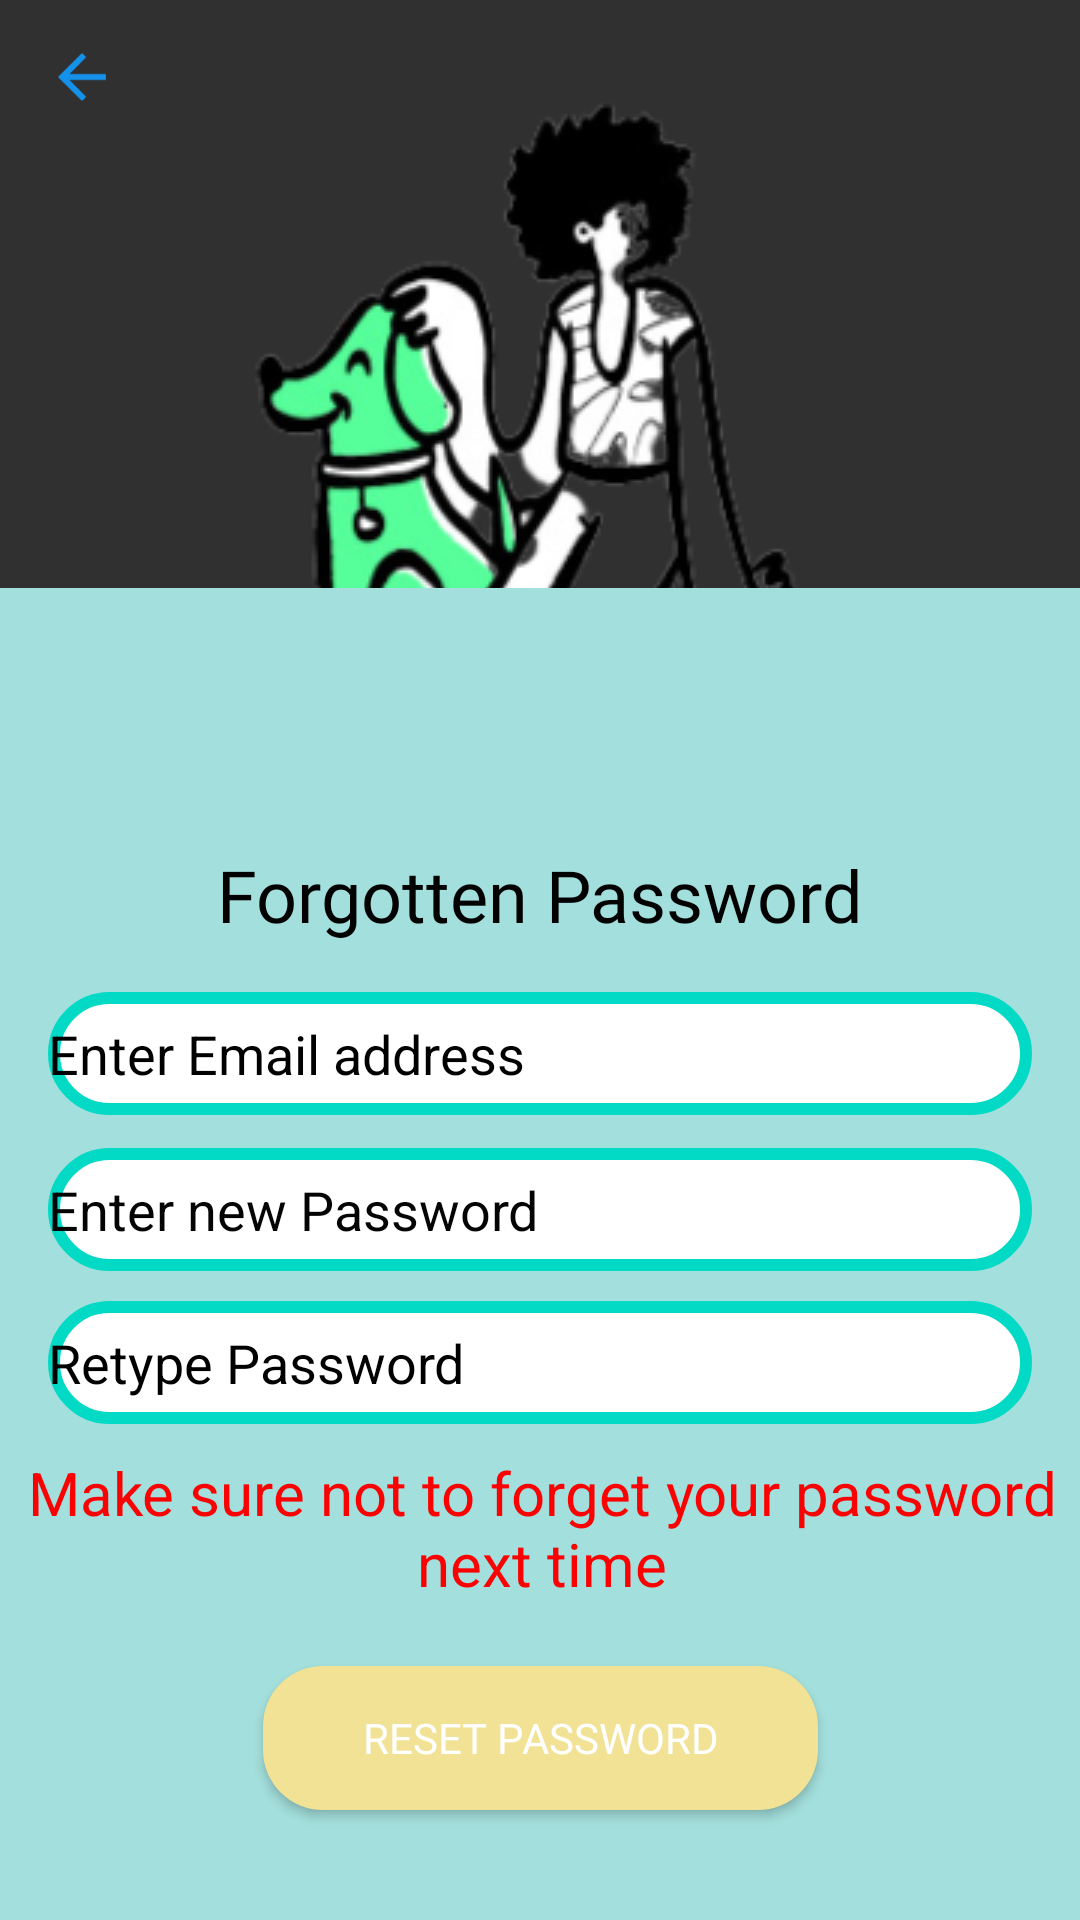

Layout XML and referenced resources for this Android screen:
<!-- AndroidManifest.xml: activity theme Theme.AppCompat.NoActionBar -->
<!-- res/layout/activity_fogotten_password.xml -->
<?xml version="1.0" encoding="utf-8"?>
<androidx.constraintlayout.widget.ConstraintLayout xmlns:android="http://schemas.android.com/apk/res/android"
    xmlns:app="http://schemas.android.com/apk/res-auto"
    xmlns:tools="http://schemas.android.com/tools"
    android:layout_width="match_parent"
    android:layout_height="match_parent"
    android:id="@+id/forgotton_layout"
    tools:context=".FogottenPasswordActivity">
    <ImageView
        android:id="@+id/imageView6"
        android:layout_width="wrap_content"
        android:layout_height="wrap_content"
        app:layout_constraintBottom_toBottomOf="parent"
        app:layout_constraintEnd_toEndOf="parent"
        app:layout_constraintStart_toStartOf="parent"
        app:layout_constraintTop_toTopOf="parent"
        app:layout_constraintVertical_bias="0.033"
        app:srcCompat="@drawable/img4_light" />

    <TextView
        android:id="@+id/textView19"
        android:layout_width="413dp"
        android:layout_height="444dp"
        android:background="#A3DFDC"
        app:layout_constraintBottom_toBottomOf="parent"
        app:layout_constraintEnd_toEndOf="parent"
        app:layout_constraintHorizontal_bias="0.0"
        app:layout_constraintStart_toStartOf="parent"
        app:layout_constraintTop_toTopOf="parent"
        app:layout_constraintVertical_bias="1.0" />

    <TextView
        android:id="@+id/textView20"
        android:layout_width="wrap_content"
        android:layout_height="wrap_content"
        android:fontFamily="@font/inter_bold"
        android:text="Forgotten Password"
        android:textColor="#020202"
        android:textSize="24sp"
        app:layout_constraintBottom_toBottomOf="parent"
        app:layout_constraintEnd_toEndOf="parent"
        app:layout_constraintStart_toStartOf="parent"
        app:layout_constraintTop_toTopOf="parent"
        app:layout_constraintVertical_bias="0.464" />

    <EditText
        android:id="@+id/textView21"
        android:layout_width="328dp"
        android:layout_height="41dp"
        android:background="@drawable/white_box"
        android:hint="Enter Email address"
        android:text=""
        android:textColor="#090909"
        android:textColorHint="#000000"
        app:layout_constraintBottom_toBottomOf="parent"
        app:layout_constraintEnd_toEndOf="parent"
        app:layout_constraintStart_toStartOf="parent"
        app:layout_constraintTop_toTopOf="parent"
        app:layout_constraintVertical_bias="0.552" />

    <EditText
        android:id="@+id/textView23"
        android:layout_width="328dp"
        android:layout_height="41dp"
        android:background="@drawable/white_box"
        android:hint="Enter new Password"
        android:text=""
        android:inputType="textPassword"
        android:textColor="#090909"
        android:textColorHint="#040404"
        app:layout_constraintBottom_toBottomOf="parent"
        app:layout_constraintEnd_toEndOf="parent"
        app:layout_constraintStart_toStartOf="parent"
        app:layout_constraintTop_toTopOf="parent"
        app:layout_constraintVertical_bias="0.639" />

    <EditText
        android:id="@+id/textView24"
        android:layout_width="328dp"
        android:layout_height="41dp"
        android:background="@drawable/white_box"
        android:hint="Retype Password"
        android:inputType="textPassword"
        android:text=""
        android:textColor="#090909"
        android:textColorHint="#000000"
        app:layout_constraintBottom_toBottomOf="parent"
        app:layout_constraintEnd_toEndOf="parent"
        app:layout_constraintStart_toStartOf="parent"
        app:layout_constraintTop_toTopOf="parent"
        app:layout_constraintVertical_bias="0.724" />

    <Button
        android:id="@+id/button8"
        android:layout_width="185dp"
        android:layout_height="48dp"
        android:background="@drawable/button_background"
        android:fontFamily="@font/inter_bold"
        android:text="Reset Password"
        app:layout_constraintBottom_toBottomOf="parent"
        app:layout_constraintEnd_toEndOf="parent"
        app:layout_constraintStart_toStartOf="parent"
        app:layout_constraintTop_toTopOf="parent"
        app:layout_constraintVertical_bias="0.938" />

    <ImageView
        android:id="@+id/imageView15"
        android:layout_width="wrap_content"
        android:layout_height="wrap_content"
        app:layout_constraintBottom_toBottomOf="parent"
        app:layout_constraintEnd_toEndOf="parent"
        app:layout_constraintHorizontal_bias="0.046"
        app:layout_constraintStart_toStartOf="parent"
        app:layout_constraintTop_toTopOf="parent"
        app:layout_constraintVertical_bias="0.022"
        app:srcCompat="@drawable/baseline_arrow_back_24" />

    <TextView
        android:id="@+id/textView25"
        android:layout_width="362dp"
        android:layout_height="63dp"
        android:text="Make sure not to forget your password next time"
        android:textAlignment="center"
        android:textColor="#FA0202"
        android:textSize="20sp"
        app:layout_constraintBottom_toBottomOf="parent"
        app:layout_constraintEnd_toEndOf="parent"
        app:layout_constraintHorizontal_bias="0.489"
        app:layout_constraintStart_toStartOf="parent"
        app:layout_constraintTop_toTopOf="parent"
        app:layout_constraintVertical_bias="0.839" />

</androidx.constraintlayout.widget.ConstraintLayout>
<!-- resources referenced by this layout -->
<resources>
  <!-- drawable baseline_arrow_back_24 (drawable) -->
  <vector android:autoMirrored="true" android:height="24dp"
      android:tint="#1491EA" android:viewportHeight="24"
      android:viewportWidth="24" android:width="24dp" xmlns:android="http://schemas.android.com/apk/res/android">
      <path android:fillColor="@android:color/white" android:pathData="M20,11H7.83l5.59,-5.59L12,4l-8,8 8,8 1.41,-1.41L7.83,13H20v-2z"/>
  </vector>
  <!-- drawable button_background (drawable) -->
  <?xml version="1.0" encoding="utf-8"?>
  <selector xmlns:android="http://schemas.android.com/apk/res/android">
      
      <item android:drawable="@drawable/button_background_light" />
  
      
      <item android:drawable="@drawable/button_background_dark" android:state_enabled="true" />
  </selector>
  <!-- drawable img4_light: png bitmap (drawable, 61109 bytes) -->
  <!-- drawable white_box (drawable) -->
  <?xml version="1.0" encoding="utf-8"?>
  <shape xmlns:android="http://schemas.android.com/apk/res/android"
      android:shape="rectangle">
      <corners
          android:radius="20dp"/>
      <stroke
          android:color="@color/teal_200"
          android:width="4dp"/>
      <solid
          android:color="@color/white"/>
  </shape>
  <!-- drawable button_background_light (drawable) -->
  <?xml version="1.0" encoding="utf-8"?>
  <shape xmlns:android="http://schemas.android.com/apk/res/android">
      <solid android:color="@color/my_button_one" />
      <corners android:radius="20dp" /> 
  </shape>
  <!-- drawable button_background_dark (drawable) -->
  <?xml version="1.0" encoding="utf-8"?>
  <shape xmlns:android="http://schemas.android.com/apk/res/android">
      <solid android:color="#BFAB43" />
      <corners android:radius="20dp" /> 
  </shape>
  <color name="teal_200">#FF03DAC5</color>
  <color name="white">#FFFFFFFF</color>
  <color name="my_button_one">#F1E295</color>
</resources>
